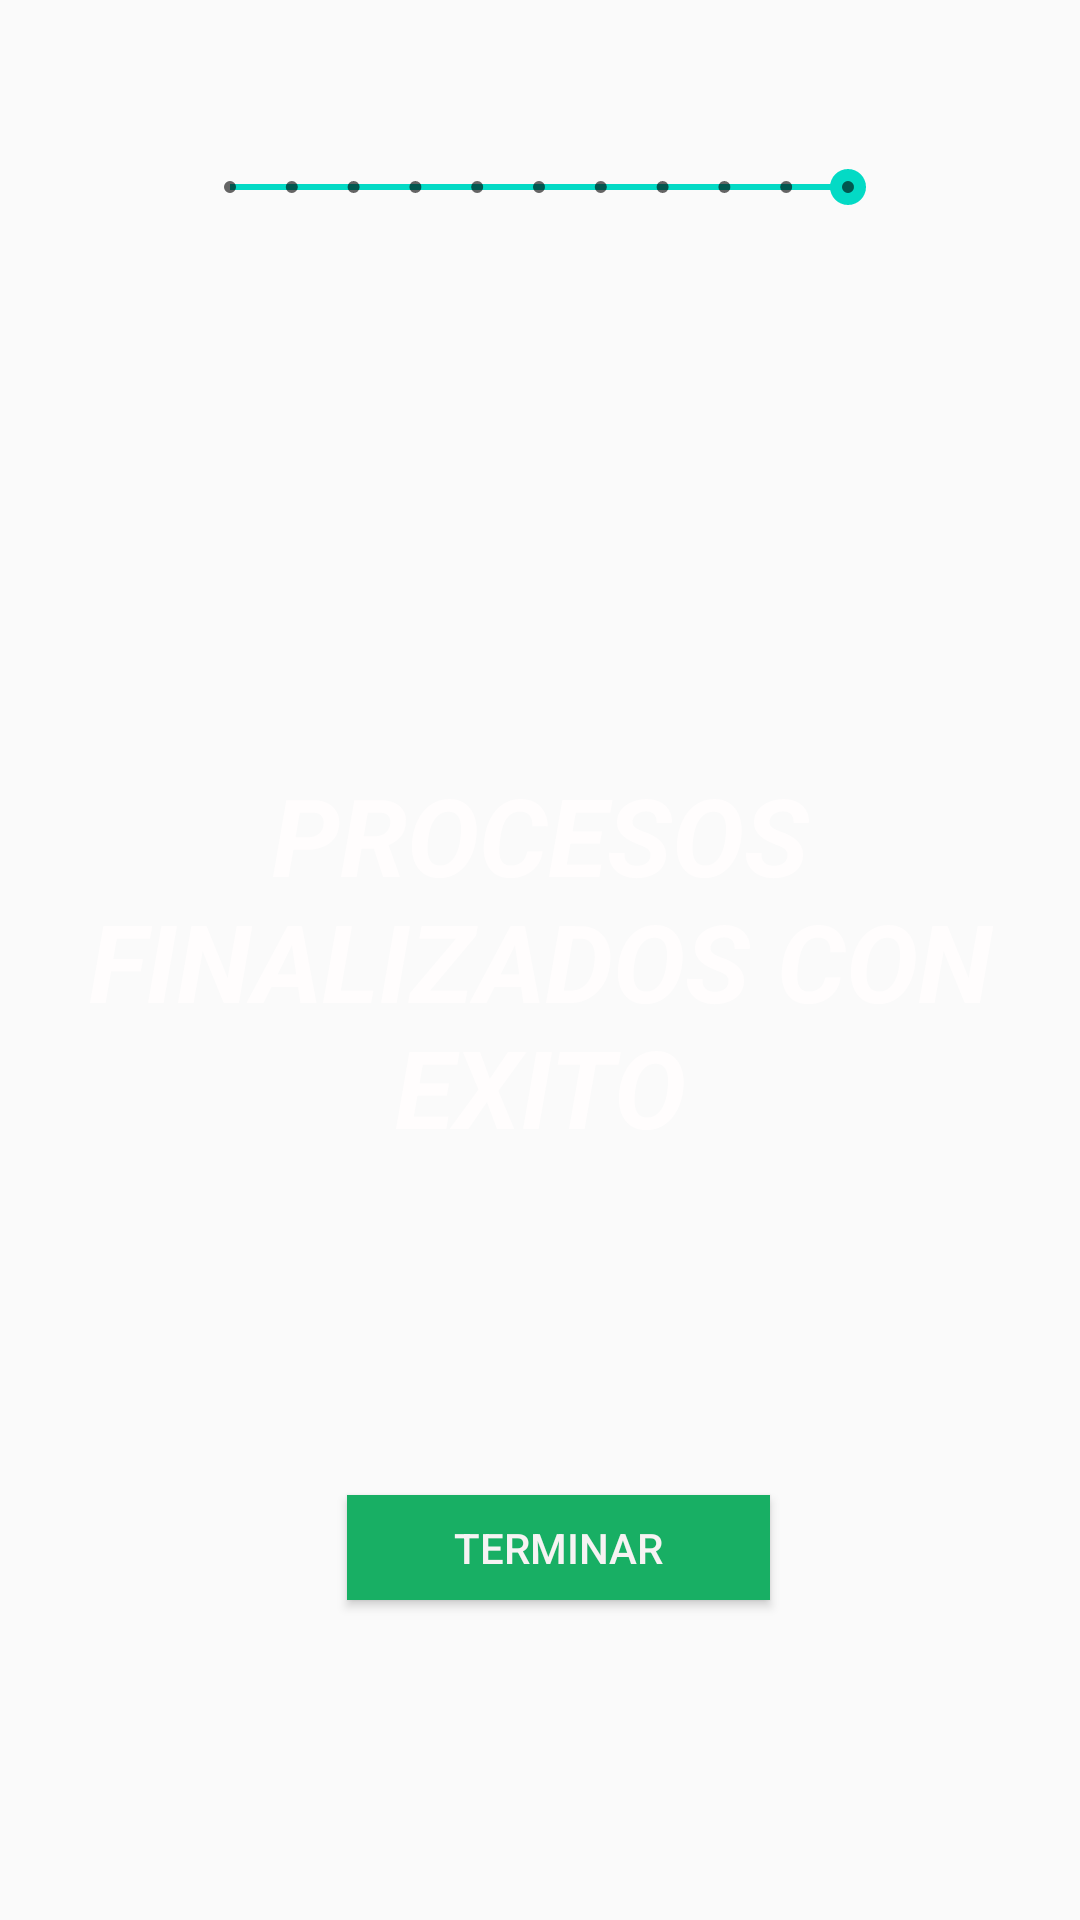

Layout XML and referenced resources for this Android screen:
<!-- AndroidManifest.xml: application theme AppTheme -->
<!-- res/layout/activity_finescaner.xml -->
<?xml version="1.0" encoding="utf-8"?>
<androidx.constraintlayout.widget.ConstraintLayout xmlns:android="http://schemas.android.com/apk/res/android"
    xmlns:app="http://schemas.android.com/apk/res-auto"
    xmlns:tools="http://schemas.android.com/tools"
    android:layout_width="match_parent"
    android:layout_height="match_parent"
    android:background="@drawable/scaner"
    tools:context=".finescaner">

    <Button
        android:id="@+id/Terminar"
        android:layout_width="141dp"
        android:layout_height="35dp"
        android:layout_gravity="start"
        android:layout_marginStart="48dp"
        android:layout_marginTop="112dp"

        android:layout_marginEnd="48dp"

        android:background="#28ABFA"
        android:backgroundTint="#18AF64"
        android:text="Terminar"
        android:textColor="#F6F3F3"
        app:layout_constraintEnd_toEndOf="parent"
        app:layout_constraintHorizontal_bias="0.551"
        app:layout_constraintStart_toStartOf="parent"
        app:layout_constraintTop_toBottomOf="@+id/textView11" />

    <SeekBar
        android:id="@+id/seekBar5"
        style="@style/Widget.AppCompat.SeekBar.Discrete"
        android:layout_width="238dp"
        android:layout_height="45dp"
        android:layout_marginTop="40dp"
        android:max="10"
        android:progress="10"
        app:layout_constraintEnd_toEndOf="parent"
        app:layout_constraintHorizontal_bias="0.497"
        app:layout_constraintStart_toStartOf="parent"
        app:layout_constraintTop_toTopOf="parent" />

    <TextView
        android:id="@+id/textView11"
        android:layout_width="wrap_content"
        android:layout_height="wrap_content"
        android:text="PROCESOS FINALIZADOS CON EXITO"
        android:textAlignment="center"
        android:textColor="#FFFDFD"
        android:textSize="36sp"
        android:textStyle="bold|italic"
        app:layout_constraintBottom_toBottomOf="parent"
        app:layout_constraintStart_toStartOf="parent"
        app:layout_constraintTop_toTopOf="parent" />
</androidx.constraintlayout.widget.ConstraintLayout>
<!-- resources referenced by this layout -->
<resources>
  <style name="AppTheme" parent="Theme.AppCompat.Light.DarkActionBar">
          
          <item name="colorPrimary">#EA04CA15</item>
          <item name="colorPrimaryDark">#00b30f</item>
          <item name="colorAccent">@color/colorAccent</item>
      </style>
  <!-- not gathered from this repository: default colours our renderer supplied (Android Studio template values) -->
  <color name="colorAccent">#FF03DAC5</color>
</resources>
